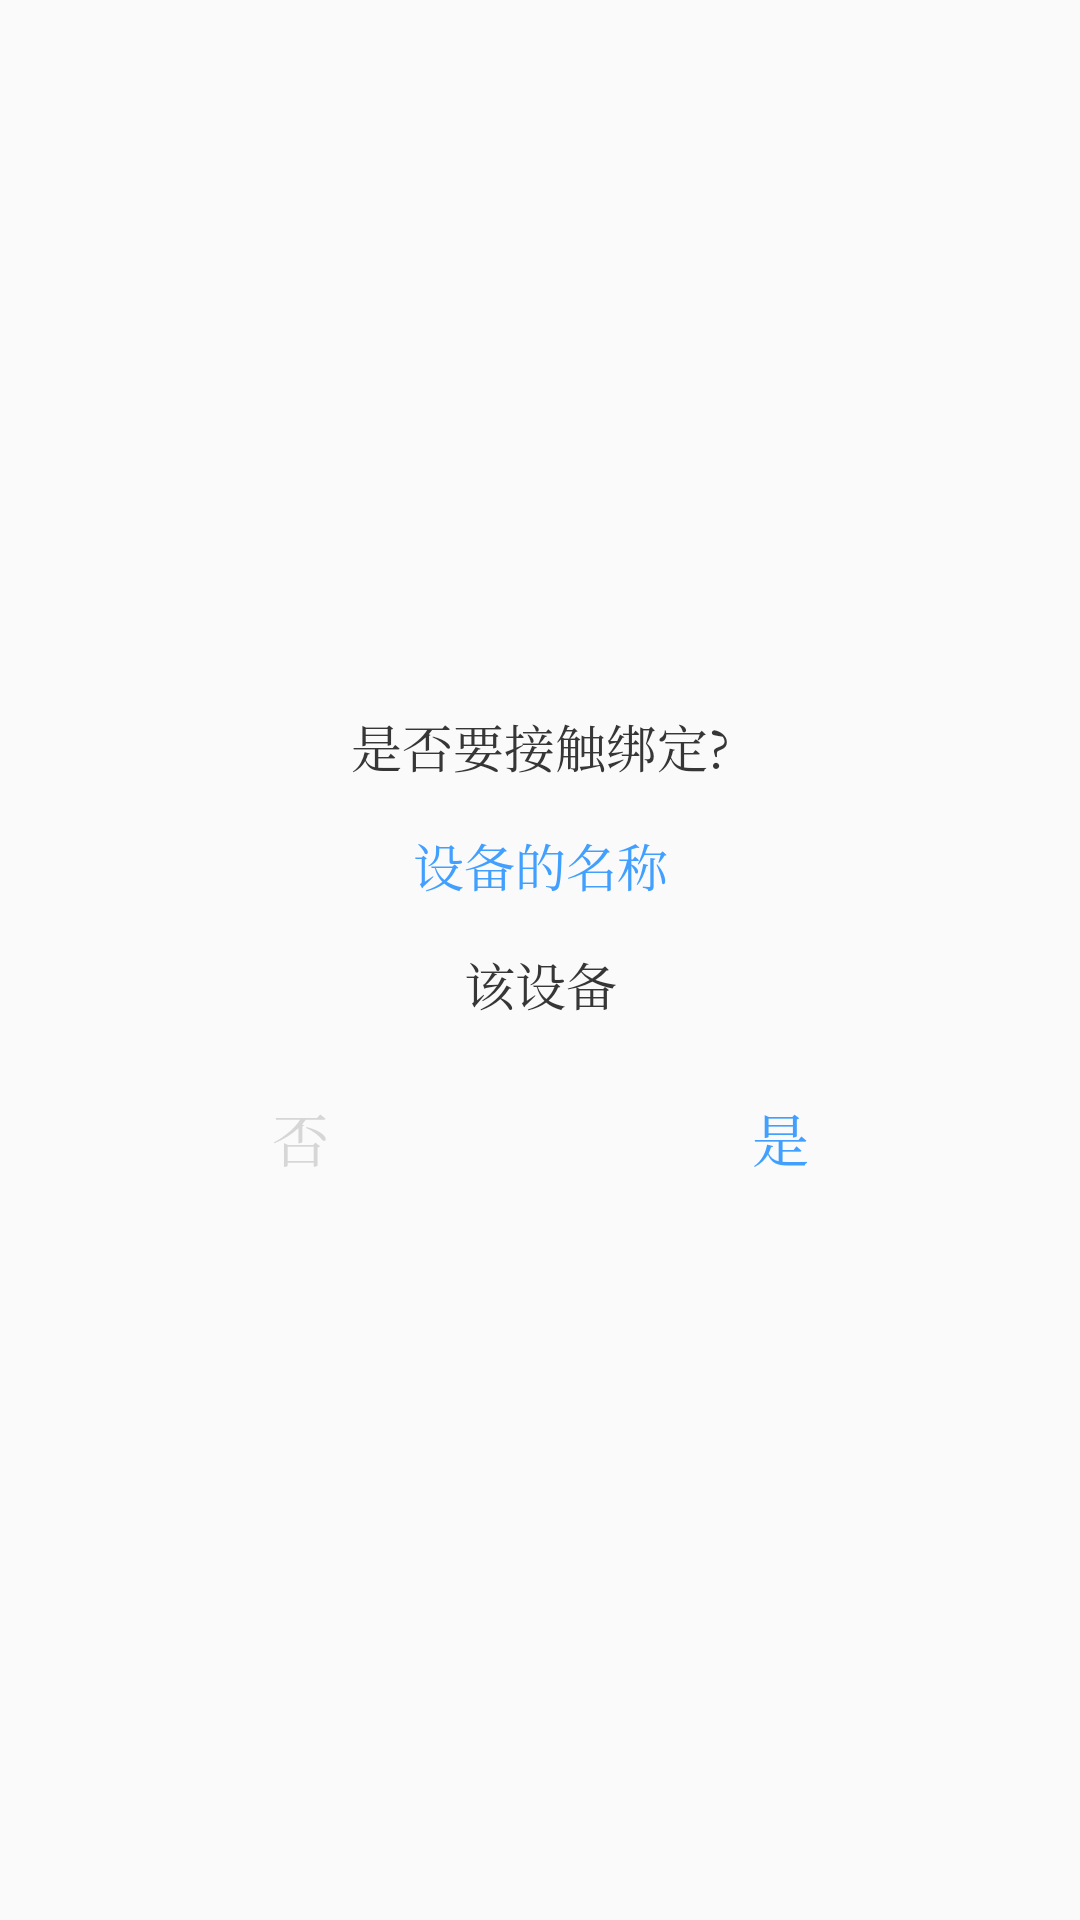

The Android layout XML behind this screen, and the referenced resources:
<!-- AndroidManifest.xml: application theme CMTheme.NoActionBar -->
<!-- res/layout/layout_delete_device.xml -->
<?xml version="1.0" encoding="utf-8"?>
<LinearLayout
    xmlns:android="http://schemas.android.com/apk/res/android"
    android:layout_width="match_parent"
    android:layout_height="match_parent"
    android:background="@drawable/loading_bg"
    android:gravity="center"
    android:orientation="vertical"
    android:padding="10dp">

    <TextView
        android:layout_width="match_parent"
        android:layout_height="wrap_content"
        android:gravity="center"
        android:text="是否要接触绑定?"
        android:textColor="@color/colorTv_deviceName_black"
        android:textSize="17dp"/>

    <TextView
        android:id="@+id/layout_delete_tv_name"
        android:layout_width="match_parent"
        android:layout_height="wrap_content"
        android:layout_marginTop="15dp"
        android:gravity="center"
        android:text="设备的名称"
        android:textColor="@color/colorAccent"
        android:textSize="17dp"/>

    <TextView
        android:layout_width="match_parent"
        android:layout_height="wrap_content"
        android:layout_marginTop="15dp"
        android:gravity="center"
        android:text="该设备"
        android:textColor="@color/colorTv_deviceName_black"
        android:textSize="17dp"/>

    <LinearLayout
        android:layout_width="match_parent"
        android:layout_height="wrap_content"
        android:layout_marginLeft="10dp"
        android:layout_marginRight="10dp"
        android:layout_marginTop="15dp"
        android:orientation="horizontal">

        <Button
            android:id="@+id/layout_delete_btn_no"
            android:layout_width="wrap_content"
            android:layout_height="wrap_content"
            android:layout_weight="1"
            android:background="@android:color/transparent"
            android:text="否"
            android:textColor="@color/colorLightWhite"
            android:textSize="19dp"/>

        <Button
            android:id="@+id/layout_delete_btn_yes"
            android:layout_width="wrap_content"
            android:layout_height="wrap_content"
            android:layout_weight="1"
            android:background="@android:color/transparent"
            android:text="是"
            android:textColor="@color/colorAccent"
            android:textSize="19dp"/>
    </LinearLayout>
</LinearLayout>
<!-- resources referenced by this layout -->
<resources>
  <color name="colorAccent">#419FFF</color>
  <color name="colorLightWhite">#D6D6D6</color>
  <color name="colorTv_deviceName_black">#363636</color>
  <style name="CMTheme.NoActionBar">
          <item name="windowActionBar">false</item>
          <item name="windowNoTitle">true</item>
      </style>
</resources>
